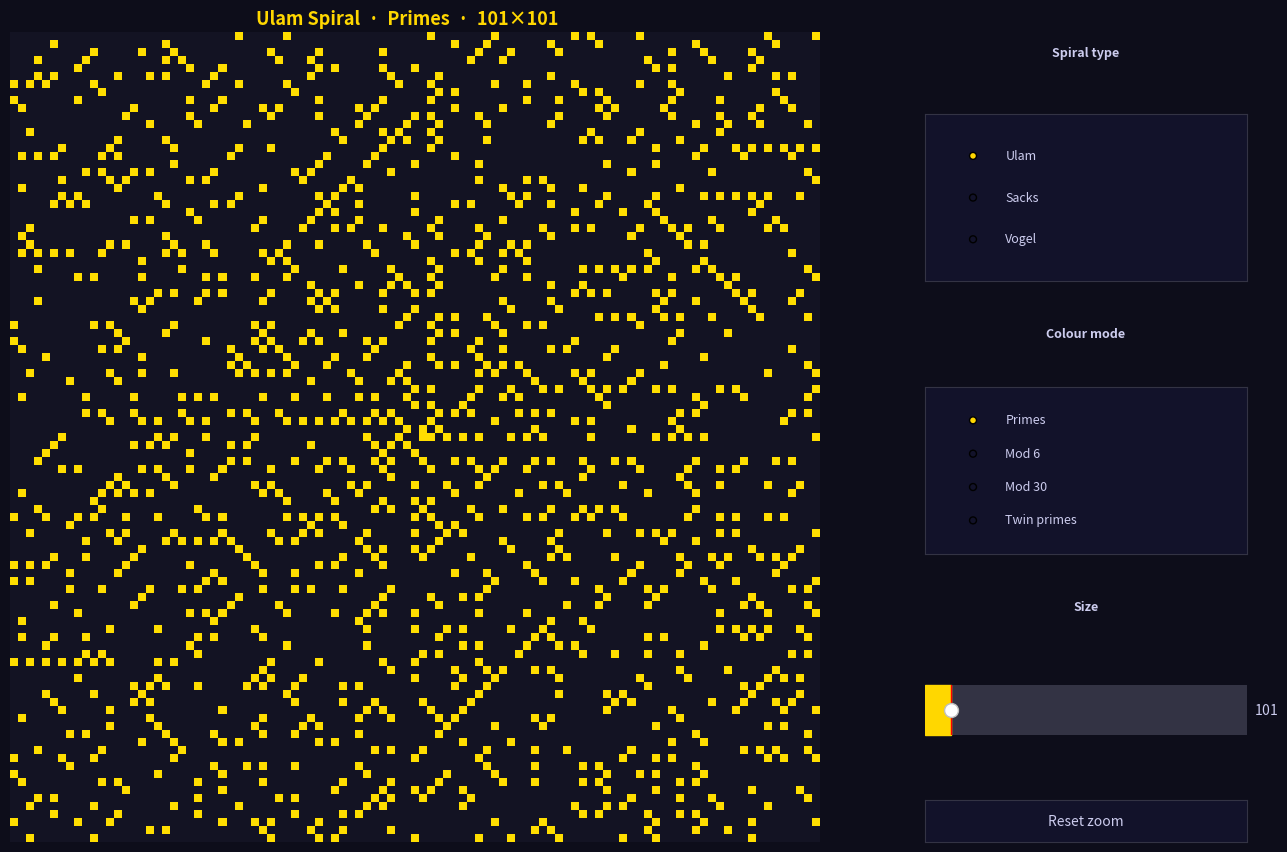

This figure's Python source:
#!/usr/bin/env python3
"""
Prime Spiral Visualizer
=======================
Arrange positive integers in one of three spiral patterns and colour them by
primality (or other residue properties) to reveal hidden geometric structure.

Spirals
-------
  Ulam   – integers laid out in a rectangular outward spiral on a grid
  Sacks  – Robert Sacks' Archimedean spiral: k at (√k · cos(2π√k), √k · sin(2π√k))
  Vogel  – sunflower / golden-angle spiral: k at (√k · cos(kφ), √k · sin(kφ))

Controls
--------
  Spiral type  : Ulam | Sacks | Vogel
  Colour mode  : Primes | Mod 6 | Mod 30 | Twin primes
  Size slider  : adjusts number of integers displayed

Usage
-----
    python prime_visualizer.py
"""

import numpy as np
import matplotlib.pyplot as plt
import matplotlib.colors as mcolors
from matplotlib.widgets import Slider, RadioButtons, Button
import matplotlib.gridspec as gridspec

# ── Colour palette ─────────────────────────────────────────────────────────────

BG         = "#0d0d1a"
PRIME_C    = "#FFD700"   # gold
COMP_C     = "#1a1a2e"   # dark navy
TWIN_C     = "#FF4081"   # hot pink
CTRL_BG    = "#12122a"
CTRL_FG    = "#ccccee"


# ── Sieve ──────────────────────────────────────────────────────────────────────

def sieve(limit: int) -> np.ndarray:
    """Return bool array where [n] is True iff n is prime (0-indexed)."""
    ip = np.ones(limit + 1, dtype=bool)
    ip[:2] = False
    for i in range(2, int(limit ** 0.5) + 1):
        if ip[i]:
            ip[i * i :: i] = False
    return ip


# ── Spiral generators ──────────────────────────────────────────────────────────

def ulam_grid(side: int) -> np.ndarray:
    """
    Return (side × side) array of ints arranged in the Ulam spiral.
    side is forced to the next odd number ≥ side so the centre is well-defined.
    """
    if side % 2 == 0:
        side += 1
    n = side
    grid = np.zeros((n, n), dtype=np.int32)
    cx = cy = n // 2
    x, y = cx, cy
    num = 1
    grid[y, x] = num
    num += 1
    step = 1
    while num <= n * n:
        for _ in range(step):          # right
            if num > n * n: break
            x += 1
            if 0 <= x < n and 0 <= y < n:
                grid[y, x] = num
            num += 1
        for _ in range(step):          # up
            if num > n * n: break
            y -= 1
            if 0 <= x < n and 0 <= y < n:
                grid[y, x] = num
            num += 1
        step += 1
        for _ in range(step):          # left
            if num > n * n: break
            x -= 1
            if 0 <= x < n and 0 <= y < n:
                grid[y, x] = num
            num += 1
        for _ in range(step):          # down
            if num > n * n: break
            y += 1
            if 0 <= x < n and 0 <= y < n:
                grid[y, x] = num
            num += 1
        step += 1
    return grid


def sacks_coords(n: int):
    """Sacks spiral coordinates for integers 1…n."""
    k = np.arange(1, n + 1, dtype=float)
    r = np.sqrt(k)
    theta = 2.0 * np.pi * r
    return r * np.cos(theta), r * np.sin(theta)


def vogel_coords(n: int):
    """Vogel sunflower spiral coordinates for integers 1…n."""
    golden_angle = np.pi * (3.0 - np.sqrt(5.0))   # ≈ 137.508°
    k = np.arange(1, n + 1, dtype=float)
    r = np.sqrt(k)
    theta = k * golden_angle
    return r * np.cos(theta), r * np.sin(theta)


# ── Colour value computation ───────────────────────────────────────────────────

def compute_colors(nums: np.ndarray, ip: np.ndarray, mode: str):
    """
    Map integer array `nums` to RGBA colours according to `mode`.

    Returns
    -------
    colors : (N, 4) float32 RGBA array
    """
    N = len(nums)
    rgba = np.zeros((N, 4), dtype=np.float32)

    valid = (nums > 0) & (nums < len(ip))
    v = nums[valid]

    if mode == "Primes":
        gold  = np.array(mcolors.to_rgba(PRIME_C),  dtype=np.float32)
        dark  = np.array(mcolors.to_rgba(COMP_C),   dtype=np.float32)
        dark[3] = 0.25                                # make composites dimmer
        rgba[valid]  = np.where(ip[v, None], gold, dark)
        rgba[~valid] = dark

    elif mode == "Mod 6":
        cmap = plt.cm.hsv
        rgba[valid]  = cmap((v % 6) / 6.0).astype(np.float32)
        rgba[~valid] = [0.1, 0.1, 0.1, 0.3]
        # Dim composites so primes still pop
        is_comp = ~ip[v]
        rgba_valid = rgba[valid]
        rgba_valid[is_comp, 3] = 0.18
        rgba[valid] = rgba_valid

    elif mode == "Mod 30":
        cmap = plt.cm.turbo
        rgba[valid]  = cmap((v % 30) / 30.0).astype(np.float32)
        rgba[~valid] = [0.1, 0.1, 0.1, 0.3]
        is_comp = ~ip[v]
        rgba_valid = rgba[valid]
        rgba_valid[is_comp, 3] = 0.12
        rgba[valid] = rgba_valid

    elif mode == "Twin primes":
        twin = np.zeros(len(ip), dtype=bool)
        primes = np.where(ip)[0]
        mask_p2 = primes + 2
        ok = mask_p2 < len(ip)
        twin_p = primes[ok][ip[mask_p2[ok]]]
        twin[twin_p] = True
        twin[twin_p + 2] = True

        gold  = np.array(mcolors.to_rgba(PRIME_C),  dtype=np.float32)
        pink  = np.array(mcolors.to_rgba(TWIN_C),   dtype=np.float32)
        dark  = np.array(mcolors.to_rgba(COMP_C),   dtype=np.float32)
        dark[3] = 0.20

        colors_v = np.where(
            twin[v, None], pink,
            np.where(ip[v, None], gold, dark)
        ).astype(np.float32)
        rgba[valid]  = colors_v
        rgba[~valid] = dark

    return rgba


# ── Main visualizer class ──────────────────────────────────────────────────────

class PrimeSpiralViz:
    # Default parameters
    DEFAULT_SPIRAL = "Ulam"
    DEFAULT_MODE   = "Primes"
    DEFAULT_SIDE   = 101      # Ulam grid side (101×101 = 10201 numbers)
    DEFAULT_N      = 3000     # scatter point count for Sacks/Vogel
    MAX_SIDE       = 1001
    MAX_N          = 1_000_000

    # Pre-compute primes up to the largest we'll ever need
    _ip = sieve(MAX_SIDE ** 2 + 10)

    def __init__(self):
        self.spiral = self.DEFAULT_SPIRAL
        self.mode   = self.DEFAULT_MODE
        self.side   = self.DEFAULT_SIDE      # current Ulam side
        self.n_pts  = self.DEFAULT_N         # current scatter point count

        # State for dynamic zoom labels
        self._label_artists = []
        self._grid = self._xs = self._ys = self._nums = self._ip_cur = None
        self._drawing  = False   # blocks _on_zoom re-entrance during _draw()
        self._last_lim = None    # last (xlim, ylim) seen by _on_zoom

        self._build_figure()
        self.ax.callbacks.connect('xlim_changed', self._on_zoom)
        self.ax.callbacks.connect('ylim_changed', self._on_zoom)
        self._draw()

    # ── Layout ────────────────────────────────────────────────────────────────

    def _build_figure(self):
        plt.rcParams.update({
            "figure.facecolor":  BG,
            "axes.facecolor":    BG,
            "axes.edgecolor":    "#334",
            "text.color":        CTRL_FG,
            "xtick.color":       "#556",
            "ytick.color":       "#556",
        })

        self.fig = plt.figure(figsize=(14, 9), facecolor=BG)
        if self.fig.canvas.manager is not None:
            self.fig.canvas.manager.set_window_title("Prime Spiral Visualizer")

        # Main grid: plot | controls
        outer = gridspec.GridSpec(1, 2, width_ratios=[3, 1],
                                  left=0.04, right=0.98,
                                  top=0.95, bottom=0.05, wspace=0.04)
        self.ax = self.fig.add_subplot(outer[0], facecolor=BG)

        ctrl = gridspec.GridSpecFromSubplotSpec(
            7, 1, subplot_spec=outer[1],
            hspace=0.5, height_ratios=[0.5, 2, 0.3, 2, 0.3, 1.2, 0.5]
        )

        # ── Spiral type radio ────────────────────────────────────────────────
        ax_sp_lbl = self.fig.add_subplot(ctrl[0], facecolor=CTRL_BG)
        ax_sp_lbl.set_axis_off()
        ax_sp_lbl.text(0.5, 0.5, "Spiral type", ha="center", va="center",
                       color=CTRL_FG, fontsize=9, fontweight="bold")

        ax_spiral = self.fig.add_subplot(ctrl[1], facecolor=CTRL_BG)
        self.radio_spiral = RadioButtons(
            ax_spiral, ["Ulam", "Sacks", "Vogel"],
            active=0,
            activecolor=PRIME_C,
        )
        self._style_radio(self.radio_spiral)
        self.radio_spiral.on_clicked(self._on_spiral)

        # ── Colour mode radio ────────────────────────────────────────────────
        ax_cm_lbl = self.fig.add_subplot(ctrl[2], facecolor=CTRL_BG)
        ax_cm_lbl.set_axis_off()
        ax_cm_lbl.text(0.5, 0.5, "Colour mode", ha="center", va="center",
                       color=CTRL_FG, fontsize=9, fontweight="bold")

        ax_mode = self.fig.add_subplot(ctrl[3], facecolor=CTRL_BG)
        self.radio_mode = RadioButtons(
            ax_mode, ["Primes", "Mod 6", "Mod 30", "Twin primes"],
            active=0,
            activecolor=PRIME_C,
        )
        self._style_radio(self.radio_mode)
        self.radio_mode.on_clicked(self._on_mode)

        # ── Size slider ──────────────────────────────────────────────────────
        ax_sl_lbl = self.fig.add_subplot(ctrl[4], facecolor=CTRL_BG)
        ax_sl_lbl.set_axis_off()
        ax_sl_lbl.text(0.5, 0.5, "Size", ha="center", va="center",
                       color=CTRL_FG, fontsize=9, fontweight="bold")

        ax_slider = self.fig.add_subplot(ctrl[5], facecolor=CTRL_BG)
        self.slider = Slider(
            ax_slider, label="", valmin=21, valmax=self.MAX_SIDE, valinit=self.side,
            valstep=2,
            color=PRIME_C, track_color="#334",
        )
        self.slider.label.set_color(CTRL_FG)
        self.slider.valtext.set_color(CTRL_FG)
        self.slider.on_changed(self._on_size)

        # ── Reset button ─────────────────────────────────────────────────────
        ax_btn = self.fig.add_subplot(ctrl[6], facecolor=CTRL_BG)
        self.btn_reset = Button(ax_btn, "Reset zoom",
                                color=CTRL_BG, hovercolor="#222244")
        self.btn_reset.label.set_color(CTRL_FG)
        self.btn_reset.on_clicked(self._on_reset)

        # ── Title ────────────────────────────────────────────────────────────
        self.title = self.fig.text(
            0.38, 0.975, "", ha="center", va="top",
            color=PRIME_C, fontsize=13, fontweight="bold"
        )

    @staticmethod
    def _style_radio(radio):
        for lbl in radio.labels:
            lbl.set_color(CTRL_FG)
            lbl.set_fontsize(9)

    # ── Drawing ───────────────────────────────────────────────────────────────

    def _draw(self):
        self._drawing = True          # block _on_zoom during redraw
        self._last_lim = None         # force label refresh after redraw
        self._label_artists.clear()   # artists are removed by ax.cla() below
        self.ax.cla()
        self.ax.set_facecolor(BG)
        self.ax.set_aspect("equal")
        for spine in self.ax.spines.values():
            spine.set_visible(False)
        self.ax.set_xticks([])
        self.ax.set_yticks([])

        if self.spiral == "Ulam":
            self._draw_ulam()
        elif self.spiral == "Sacks":
            self._draw_scatter(sacks_coords)
        else:
            self._draw_scatter(vogel_coords)

        self.title.set_text(
            f"{self.spiral} Spiral  ·  {self.mode}  ·  "
            f"{'%d×%d' % (self.side, self.side) if self.spiral == 'Ulam' else '%d pts' % self.n_pts}"
        )
        self._drawing = False         # allow _on_zoom again
        self._update_labels()
        self.fig.canvas.draw_idle()

    def _draw_ulam(self):
        n = self.side
        grid = ulam_grid(n)
        limit = int(grid.max()) + 1
        ip = self._ip[:limit] if limit <= len(self._ip) else sieve(limit)

        self._grid, self._ip_cur = grid, ip

        flat = grid.ravel()
        rgba = compute_colors(flat, ip, self.mode)
        img  = rgba.reshape(n, n, 4)

        # Gamma-brighten the prime channel slightly
        if self.mode == "Primes":
            img[..., :3] = np.clip(img[..., :3] ** 0.8, 0, 1)

        self.ax.imshow(img, interpolation="nearest", origin="upper")

    def _on_zoom(self, _ax):
        """Called on xlim/ylim change (zoom / pan). Refresh number labels."""
        if self._drawing:
            return
        lim = (tuple(self.ax.get_xlim()), tuple(self.ax.get_ylim()))
        if lim == self._last_lim:
            return
        self._last_lim = lim
        self._clear_labels()
        self._update_labels()
        # No draw_idle() here — the zoom/pan handler already schedules its own
        # redraw; calling draw_idle() again triggers another xlim_changed which
        # would clear the labels we just drew.

    def _clear_labels(self):
        for txt in self._label_artists:
            txt.remove()
        self._label_artists.clear()

    def _update_labels(self):
        if self.spiral == "Ulam":
            self._draw_ulam_labels()
        else:
            self._draw_scatter_labels()

    def _draw_ulam_labels(self):
        if self._grid is None:
            return
        x0, x1 = self.ax.get_xlim()
        y0, y1 = self.ax.get_ylim()
        visible_w = x1 - x0
        visible_h = abs(y1 - y0)
        if visible_w > 40 or visible_h > 40:
            return
        n = self._grid.shape[0]
        col_lo = max(0, int(np.floor(x0)))
        col_hi = min(n - 1, int(np.ceil(x1)))
        row_lo = max(0, int(np.floor(min(y0, y1))))
        row_hi = min(n - 1, int(np.ceil(max(y0, y1))))
        if (col_hi - col_lo + 1) * (row_hi - row_lo + 1) > 400:
            return
        ip = self._ip_cur
        fs = max(4, min(11, int(120 / max(visible_w, 1))))
        for row in range(row_lo, row_hi + 1):
            for col in range(col_lo, col_hi + 1):
                val = int(self._grid[row, col])
                if val == 0:
                    continue
                color = PRIME_C if (val < len(ip) and ip[val]) else "#ffffff"
                txt = self.ax.text(
                    col, row, str(val),
                    ha="center", va="center",
                    fontsize=fs, color=color,
                    alpha=0.9 if (val < len(ip) and ip[val]) else 0.45,
                    fontfamily="monospace"
                )
                self._label_artists.append(txt)

    def _draw_scatter_labels(self):
        if self._xs is None:
            return
        x0, x1 = self.ax.get_xlim()
        y0, y1 = self.ax.get_ylim()
        in_view = (
            (self._xs >= x0) & (self._xs <= x1) &
            (self._ys >= min(y0, y1)) & (self._ys <= max(y0, y1))
        )
        count = int(in_view.sum())
        if count == 0 or count > 100:
            return
        ip  = self._ip_cur
        fs  = max(5, min(10, int(80 / max(1, count ** 0.5))))
        for num, x, y in zip(self._nums[in_view], self._xs[in_view], self._ys[in_view]):
            color = PRIME_C if (int(num) < len(ip) and ip[int(num)]) else "#ffffff"
            txt = self.ax.text(
                x, y, str(int(num)),
                ha="center", va="bottom",
                fontsize=fs, color=color,
                alpha=0.9 if (int(num) < len(ip) and ip[int(num)]) else 0.45,
                fontfamily="monospace"
            )
            self._label_artists.append(txt)

    def _draw_scatter(self, coord_fn):
        n = self.n_pts
        limit = n + 10
        ip = self._ip[:limit] if limit <= len(self._ip) else sieve(limit)

        xs, ys = coord_fn(n)
        nums   = np.arange(1, n + 1, dtype=np.int32)
        rgba   = compute_colors(nums, ip, self.mode)

        self._xs, self._ys, self._nums, self._ip_cur = xs, ys, nums, ip

        # Size: primes slightly larger
        is_prime_mask = ip[nums]
        sizes = np.where(is_prime_mask, 8.0, 2.0)

        # Draw composites first (background layer), then primes on top
        comp_mask  = ~is_prime_mask
        prime_mask =  is_prime_mask

        if comp_mask.any():
            self.ax.scatter(
                xs[comp_mask], ys[comp_mask],
                c=rgba[comp_mask], s=sizes[comp_mask],
                linewidths=0, rasterized=True, zorder=1
            )
        if prime_mask.any():
            self.ax.scatter(
                xs[prime_mask], ys[prime_mask],
                c=rgba[prime_mask], s=sizes[prime_mask],
                linewidths=0, rasterized=True, zorder=2
            )

    # ── Widget callbacks ──────────────────────────────────────────────────────

    def _on_spiral(self, label):
        self.spiral = label
        # Sync slider range and value
        if label == "Ulam":
            self.slider.valmin  = 21
            self.slider.valmax  = self.MAX_SIDE
            self.slider.valstep = 2
            self.slider.set_val(self.side if self.side % 2 == 1 else self.side + 1)
        else:
            self.n_pts = min(self.MAX_N, max(1000, (self.side ** 2 // 1000 + 1) * 1000))
            self.slider.valmin  = 200
            self.slider.valmax  = self.MAX_N
            self.slider.valstep = 1000
            self.slider.set_val(self.n_pts)
        self._draw()

    def _on_mode(self, label):
        self.mode = label
        self._draw()

    def _on_size(self, val):
        v = int(val)
        if self.spiral == "Ulam":
            self.side  = v if v % 2 == 1 else v + 1
        else:
            self.n_pts = v
        self._draw()

    def _on_reset(self, _event):
        self._last_lim = None     # force label refresh on next xlim callback
        self.ax.autoscale()
        self.fig.canvas.draw_idle()

    # ── Launch ────────────────────────────────────────────────────────────────

    def show(self):
        plt.show()


# ── Entry point ────────────────────────────────────────────────────────────────

if __name__ == "__main__":
    viz = PrimeSpiralViz()
    viz.show()
